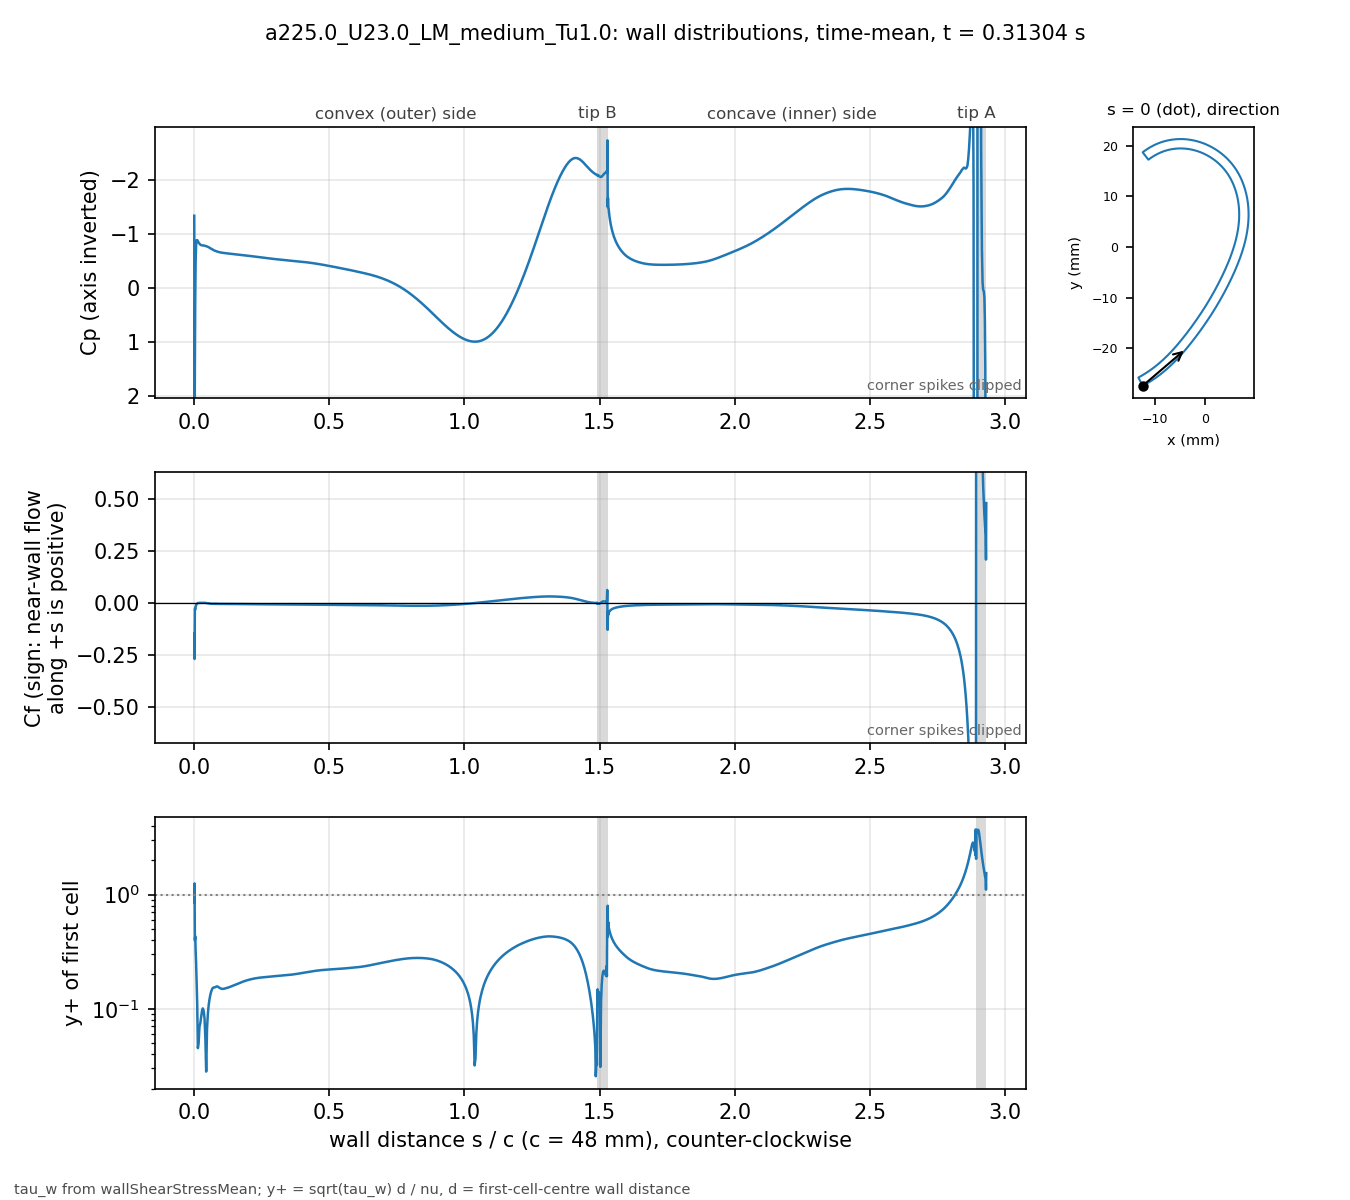

Data behind this chart, as committed beside it:
# a225.0_U23.0_LM_medium_Tu1.0 t=0.31304…, p_inf=0; Cf signed by near-wall flow dir…
patch, s_over_c, x_m, y_m, Cp, Cf, yplus, d_first_m
blade, 0.000000, -0.01234, -0.02743, -1.341, -0.1457, 0.8481, 2.0713e-06
blade, 0.001059, -0.0123, -0.02741, 3.499, -0.2685, 1.251, 2.2499e-06
blade, 0.002253, -0.01225, -0.02738, 1.503, -0.02718, 0.3979, 2.2501e-06
blade, 0.003600, -0.01219, -0.02735, 0.2102, -0.0318, 0.4305, 2.2503e-06
blade, 0.005118, -0.01213, -0.02732, -0.5023, -0.0179, 0.3229, 2.2499e-06
blade, 0.006829, -0.01205, -0.02728, -0.7926, -0.01095, 0.2526, 2.25e-06
blade, 0.008759, -0.01197, -0.02723, -0.886, -0.005229, 0.1746, 2.2501e-06
blade, 0.01094, -0.01188, -0.02718, -0.8896, -0.002064, 0.1096, 2.25e-06
blade, 0.01339, -0.01178, -0.02713, -0.8669, -0.0003504, 0.04518, 2.2501e-06
blade, 0.01615, -0.01166, -0.02706, -0.8434, 0.0004353, 0.05036, 2.2498e-06
blade, 0.01918, -0.01154, -0.02699, -0.8226, 0.0008157, 0.06892, 2.2495e-06
blade, 0.0223, -0.01141, -0.02691, -0.8057, 0.0009548, 0.07458, 2.2499e-06
blade, 0.02543, -0.01128, -0.02684, -0.7954, 0.001241, 0.08504, 2.2499e-06
blade, 0.02855, -0.01115, -0.02676, -0.7918, 0.001562, 0.0954, 2.2499e-06
blade, 0.03168, -0.01102, -0.02668, -0.7905, 0.001739, 0.1007, 2.2502e-06
blade, 0.0348, -0.01089, -0.0266, -0.789, 0.001579, 0.09593, 2.2504e-06
blade, 0.03793, -0.01077, -0.02652, -0.7863, 0.001174, 0.08274, 2.2505e-06
blade, 0.04105, -0.01064, -0.02644, -0.7818, 0.0005334, 0.05576, 2.2503e-06
blade, 0.04417, -0.01051, -0.02636, -0.7765, -0.000136, 0.02815, 2.2501e-06
blade, 0.0473, -0.01039, -0.02628, -0.7707, -0.0007747, 0.06718, 2.2498e-06
blade, 0.05042, -0.01026, -0.0262, -0.764, -0.001411, 0.09068, 2.2499e-06
blade, 0.05355, -0.01014, -0.02611, -0.7562, -0.002012, 0.1083, 2.25e-06
blade, 0.05667, -0.01001, -0.02603, -0.7476, -0.00256, 0.1221, 2.2499e-06
blade, 0.05979, -0.009891, -0.02594, -0.7382, -0.003042, 0.1331, 2.2498e-06
blade, 0.06292, -0.009768, -0.02586, -0.7284, -0.003457, 0.1419, 2.2496e-06
blade, 0.06604, -0.009646, -0.02577, -0.7185, -0.00379, 0.1486, 2.2498e-06
blade, 0.06917, -0.009524, -0.02568, -0.7091, -0.00399, 0.1525, 2.2499e-06
blade, 0.07229, -0.009403, -0.02559, -0.7008, -0.004046, 0.1535, 2.2496e-06
blade, 0.07541, -0.009283, -0.0255, -0.6939, -0.00406, 0.1537, 2.2493e-06
blade, 0.07854, -0.009163, -0.02541, -0.6879, -0.004114, 0.1548, 2.2496e-06
blade, 0.08166, -0.009043, -0.02532, -0.682, -0.004196, 0.1563, 2.2497e-06
blade, 0.08479, -0.008924, -0.02523, -0.6761, -0.004223, 0.1568, 2.2498e-06
blade, 0.08791, -0.008806, -0.02514, -0.6708, -0.004167, 0.1558, 2.25e-06
blade, 0.09104, -0.008688, -0.02505, -0.6665, -0.004067, 0.1539, 2.2501e-06
blade, 0.09416, -0.008571, -0.02495, -0.663, -0.003969, 0.1521, 2.2502e-06
blade, 0.09728, -0.008454, -0.02486, -0.6599, -0.003895, 0.1507, 2.2503e-06
blade, 0.1004, -0.008338, -0.02477, -0.6571, -0.003845, 0.1497, 2.2503e-06
blade, 0.1035, -0.008222, -0.02467, -0.6545, -0.00382, 0.1492, 2.2503e-06
blade, 0.1067, -0.008107, -0.02457, -0.6522, -0.003819, 0.1492, 2.2501e-06
blade, 0.1098, -0.007992, -0.02448, -0.6501, -0.003838, 0.1495, 2.2501e-06
blade, 0.1129, -0.007878, -0.02438, -0.6481, -0.00387, 0.1502, 2.2501e-06
blade, 0.116, -0.007764, -0.02428, -0.6461, -0.003907, 0.1509, 2.2501e-06
blade, 0.1192, -0.007651, -0.02418, -0.6441, -0.003947, 0.1517, 2.25e-06
blade, 0.1223, -0.007538, -0.02409, -0.6422, -0.003988, 0.1524, 2.2498e-06
blade, 0.1254, -0.007426, -0.02399, -0.6404, -0.004031, 0.1532, 2.2496e-06
blade, 0.1285, -0.007315, -0.02389, -0.6386, -0.004078, 0.1541, 2.2498e-06
blade, 0.1316, -0.007203, -0.02379, -0.637, -0.004132, 0.1552, 2.2499e-06
blade, 0.1348, -0.007093, -0.02368, -0.6352, -0.004189, 0.1562, 2.2497e-06
blade, 0.1379, -0.006983, -0.02358, -0.6335, -0.004248, 0.1573, 2.2501e-06
blade, 0.141, -0.006873, -0.02348, -0.6318, -0.004307, 0.1584, 2.2501e-06
blade, 0.1441, -0.006764, -0.02338, -0.6301, -0.004364, 0.1595, 2.2501e-06
blade, 0.1473, -0.006656, -0.02327, -0.6284, -0.004422, 0.1605, 2.2504e-06
blade, 0.1504, -0.006547, -0.02317, -0.6268, -0.00448, 0.1616, 2.2503e-06
blade, 0.1535, -0.00644, -0.02307, -0.6252, -0.004539, 0.1626, 2.2502e-06
blade, 0.1566, -0.006333, -0.02296, -0.6236, -0.0046, 0.1637, 2.2501e-06
blade, 0.1598, -0.006226, -0.02285, -0.622, -0.004665, 0.1648, 2.2498e-06
blade, 0.1629, -0.00612, -0.02275, -0.6203, -0.004731, 0.166, 2.25e-06
blade, 0.166, -0.006014, -0.02264, -0.6187, -0.0048, 0.1672, 2.2501e-06
blade, 0.1691, -0.005909, -0.02254, -0.617, -0.00487, 0.1684, 2.2498e-06
... 914 more rows
